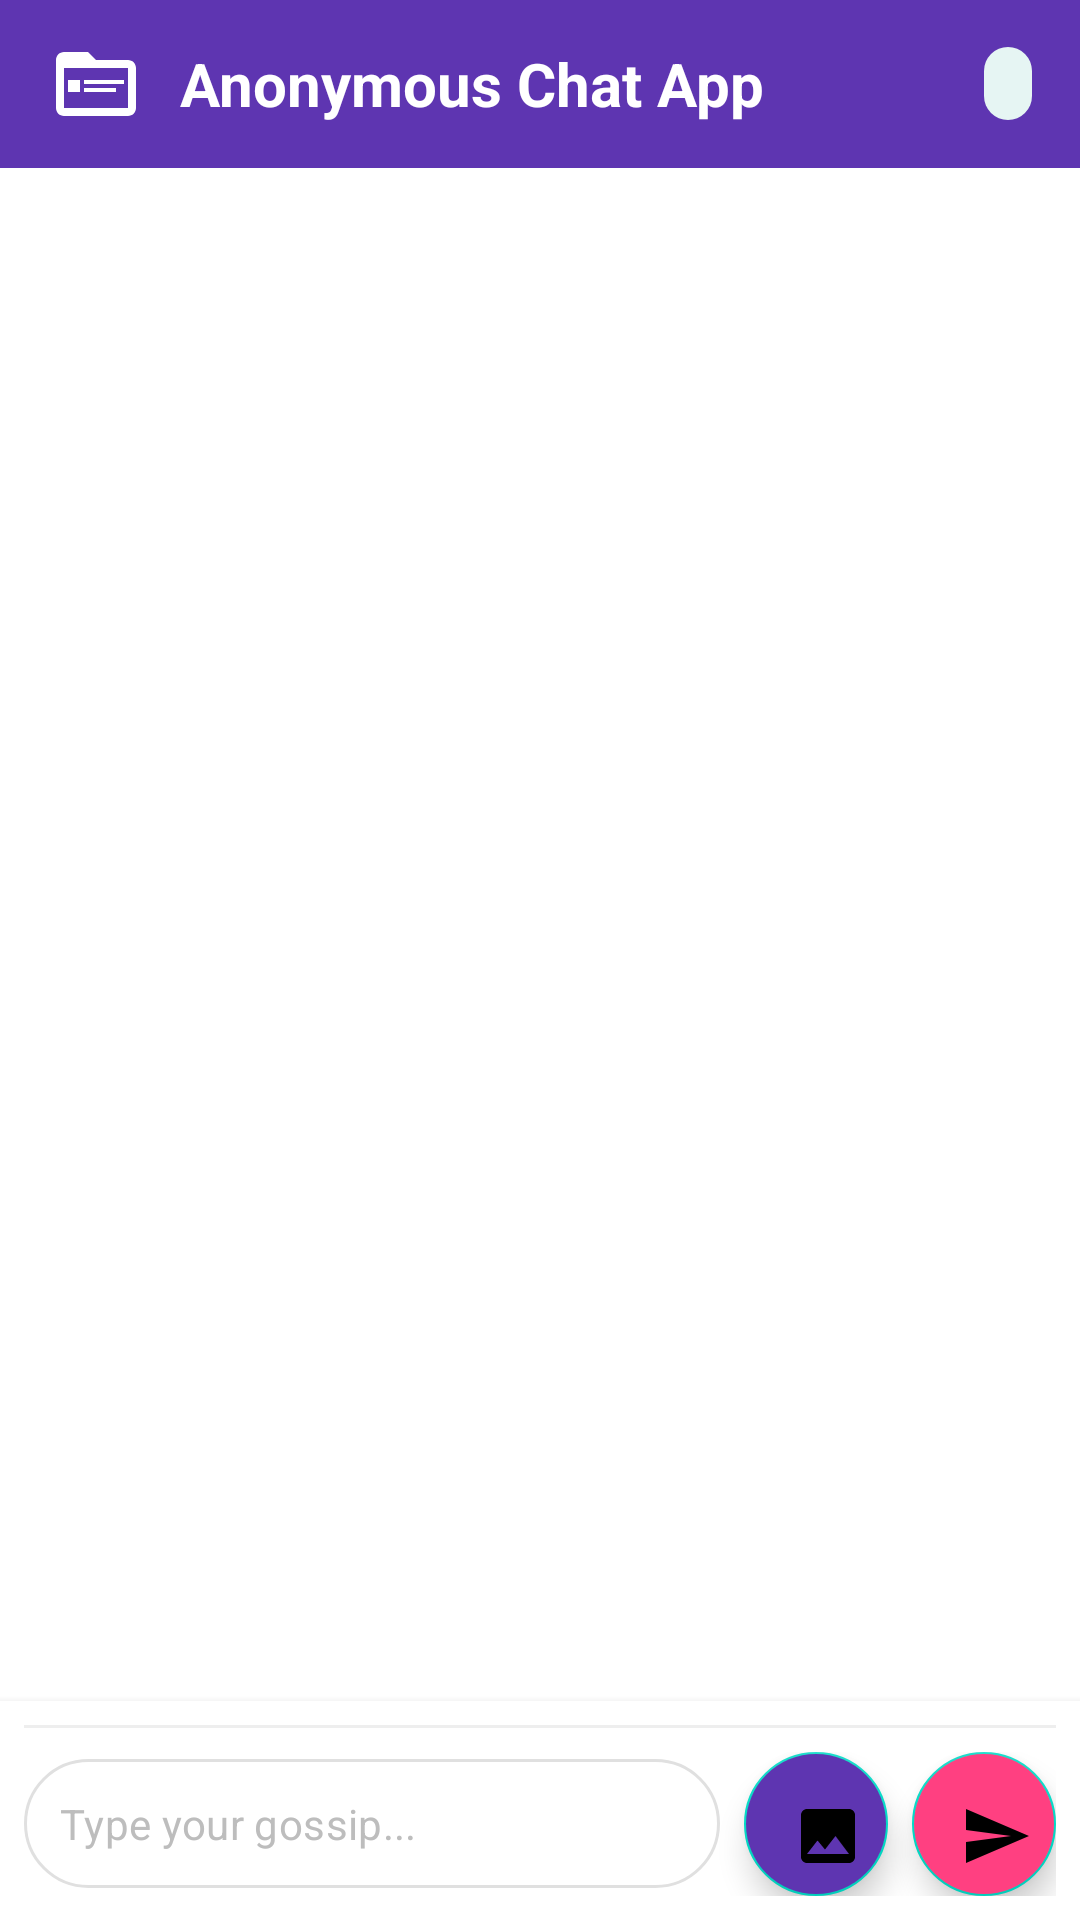

Reconstruct the res/layout file that produces this screen, plus the resources it refers to.
<!-- AndroidManifest.xml: activity theme AppTheme.NoActionBar -->
<!-- res/layout/activity_main.xml -->
<?xml version="1.0" encoding="utf-8"?>
<RelativeLayout xmlns:android="http://schemas.android.com/apk/res/android"
    xmlns:app="http://schemas.android.com/apk/res-auto"
    android:layout_width="match_parent"
    android:layout_height="match_parent"
    android:background="@color/white">

    <com.google.android.material.appbar.AppBarLayout
        android:id="@+id/appBarLayout"
        android:layout_width="match_parent"
        android:layout_height="wrap_content"
        android:layout_alignParentTop="true">

        <androidx.appcompat.widget.Toolbar
            android:id="@+id/toolbar"
            android:layout_width="match_parent"
            android:layout_height="?attr/actionBarSize"
            android:background="@color/primary"
            app:contentInsetStart="0dp">

            <LinearLayout
                android:layout_width="match_parent"
                android:layout_height="match_parent"
                android:gravity="center_vertical"
                android:orientation="horizontal"
                android:paddingStart="16dp"
                android:paddingEnd="16dp">

                <ImageView
                    android:layout_width="32dp"
                    android:layout_height="32dp"
                    android:src="@drawable/ic_app_logo"
                    app:tint="@color/white" />

                <TextView
                    android:layout_width="0dp"
                    android:layout_height="wrap_content"
                    android:layout_marginStart="12dp"
                    android:layout_weight="1"
                    android:text="Anonymous Chat App"
                    android:textColor="@color/white"
                    android:textSize="20sp"
                    android:textStyle="bold" />

                <TextView
                    android:id="@+id/usernameDisplay"
                    android:layout_width="wrap_content"
                    android:layout_height="wrap_content"
                    android:background="@drawable/bubble_self_background"
                    android:paddingStart="8dp"
                    android:paddingTop="4dp"
                    android:paddingEnd="8dp"
                    android:paddingBottom="4dp"
                    android:textColor="@color/primary"
                    android:textSize="12sp"
                    android:textStyle="bold" />
            </LinearLayout>
        </androidx.appcompat.widget.Toolbar>
    </com.google.android.material.appbar.AppBarLayout>

    <androidx.recyclerview.widget.RecyclerView
        android:id="@+id/recyclerView"
        android:layout_width="match_parent"
        android:layout_height="match_parent"
        android:layout_above="@+id/inputContainer"
        android:layout_below="@+id/appBarLayout"
        android:clipToPadding="false"
        android:paddingStart="8dp"
        android:paddingTop="8dp"
        android:paddingEnd="8dp"
        android:paddingBottom="8dp" />

    <LinearLayout
        android:id="@+id/inputContainer"
        android:layout_width="match_parent"
        android:layout_height="wrap_content"
        android:layout_alignParentBottom="true"
        android:background="@color/white"
        android:elevation="4dp"
        android:orientation="vertical"
        android:paddingStart="8dp"
        android:paddingTop="8dp"
        android:paddingEnd="8dp"
        android:paddingBottom="8dp">

        <View
            android:layout_width="match_parent"
            android:layout_height="1dp"
            android:layout_marginBottom="8dp"
            android:background="@color/divider" />

        <LinearLayout
            android:layout_width="match_parent"
            android:layout_height="wrap_content"
            android:gravity="center_vertical"
            android:orientation="horizontal">

            <EditText
                android:id="@+id/inputMsg"
                android:layout_width="0dp"
                android:layout_height="wrap_content"
                android:layout_weight="1"
                android:background="@drawable/edit_text_background"
                android:hint="Type your gossip..."
                android:inputType="textMultiLine"
                android:maxLines="4"
                android:padding="12dp"
                android:textColorHint="@color/text_hint"
                android:textSize="14sp" />

            <com.google.android.material.floatingactionbutton.FloatingActionButton
                android:id="@+id/btnImage"
                android:layout_width="48dp"
                android:layout_height="48dp"
                android:layout_marginStart="8dp"
                android:backgroundTint="@color/primary"
                android:src="@drawable/ic_image"
                android:tint="@color/white" />

            <com.google.android.material.floatingactionbutton.FloatingActionButton
                android:id="@+id/btnSend"
                android:layout_width="48dp"
                android:layout_height="48dp"
                android:layout_marginStart="8dp"
                android:backgroundTint="@color/accent"
                android:src="@drawable/ic_send"
                android:tint="@color/white" />

        </LinearLayout>
    </LinearLayout>

</RelativeLayout>
<!-- resources referenced by this layout -->
<resources>
  <color name="accent">#FF4081</color>
  <color name="divider">#EEEEEE</color>
  <color name="primary">#5E35B1</color>
  <color name="text_hint">#BDBDBD</color>
  <color name="white">#FFFFFF</color>
  <!-- drawable bubble_self_background (drawable) -->
  <?xml version="1.0" encoding="utf-8"?>
  <shape xmlns:android="http://schemas.android.com/apk/res/android">
      <solid android:color="@color/bubble_self_background" />
      <corners android:radius="16dp" />
  </shape>
  <!-- drawable edit_text_background (drawable) -->
  <?xml version="1.0" encoding="utf-8"?>
  <shape xmlns:android="http://schemas.android.com/apk/res/android">
      <solid android:color="@color/white" />
      <corners android:radius="24dp" />
      <stroke android:width="1dp" android:color="#E0E0E0" />
  </shape>
  <!-- drawable ic_app_logo (drawable) -->
  <vector xmlns:android="http://schemas.android.com/apk/res/android"
      android:width="48dp"
      android:height="48dp"
      android:viewportWidth="48"
      android:viewportHeight="48">
      <path
          android:fillColor="@color/primary"
          android:pathData="M40,12H24l-4,-4H8c-2.21,0 -4,1.79 -4,4v24c0,2.21 1.79,4 4,4h32c2.21,0 4,-1.79 4,-4V16c0,-2.21 -1.79,-4 -4,-4zM40,36H8V16h32v20z"/>
      <path
          android:fillColor="@color/accent"
          android:pathData="M10,22h6v6h-6z"/>
      <path
          android:fillColor="@color/accent"
          android:pathData="M18,22h20v2h-20z"/>
      <path
          android:fillColor="@color/accent"
          android:pathData="M18,26h16v2h-16z"/>
  </vector>
  <!-- drawable ic_image (drawable) -->
  <vector xmlns:android="http://schemas.android.com/apk/res/android"
      android:width="24dp"
      android:height="24dp"
      android:viewportWidth="24"
      android:viewportHeight="24"
      android:tint="@color/white">
      <path
          android:fillColor="@android:color/white"
          android:pathData="M21,19V5c0,-1.1 -0.9,-2 -2,-2H5c-1.1,0 -2,0.9 -2,2v14c0,1.1 0.9,2 2,2h14c1.1,0 2,-0.9 2,-2zM8.5,13.5l2.5,3.01L14.5,12l4.5,6H5l3.5,-4.5z"/>
  </vector>
  <!-- drawable ic_send (drawable) -->
  <vector xmlns:android="http://schemas.android.com/apk/res/android"
      android:width="24dp"
      android:height="24dp"
      android:viewportWidth="24"
      android:viewportHeight="24"
      android:tint="@color/white"
      android:autoMirrored="true">
      <path
          android:fillColor="@android:color/white"
          android:pathData="M2.01,21L23,12 2.01,3 2,10l15,2 -15,2z"/>
  </vector>
  <style name="AppTheme.NoActionBar">
          <item name="windowActionBar">false</item>
          <item name="windowNoTitle">true</item>
          <item name="android:windowFullscreen">true</item>
          <item name="android:windowContentOverlay">@null</item>
      </style>
  <color name="bubble_self_background">#E6F5F3</color>
</resources>
